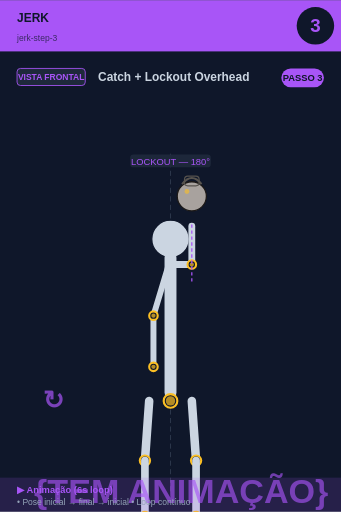
t = 0.00 s
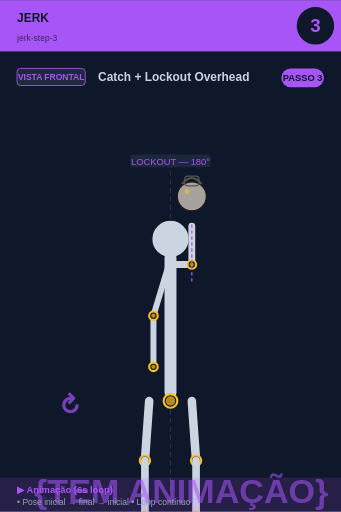
t = 0.75 s
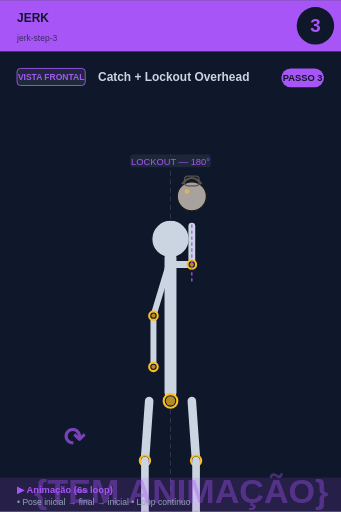
t = 2.25 s
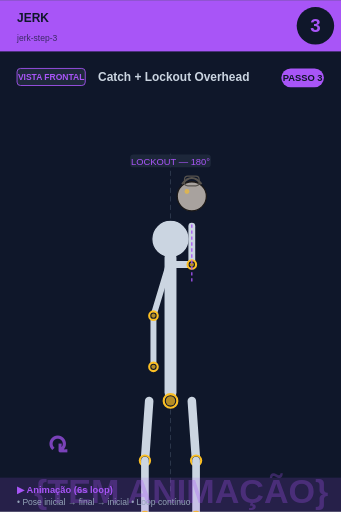
t = 3.00 s
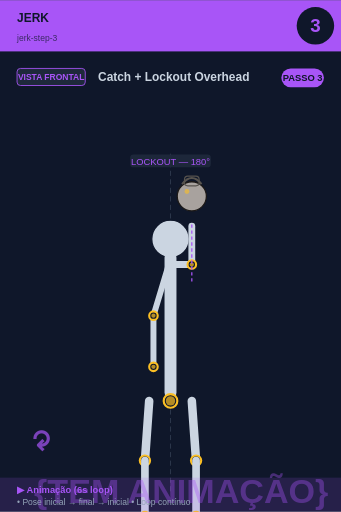
t = 3.75 s
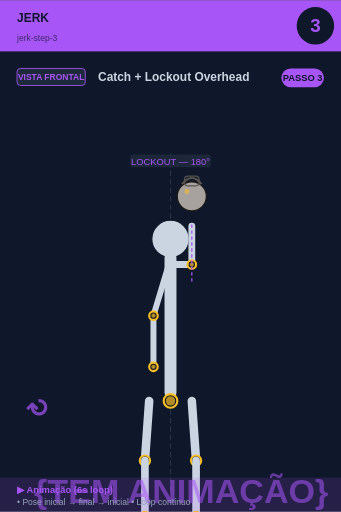
t = 5.25 s

The animated SVG that drew these frames (rendered in a browser with its animation timeline set to each time). Animation: 2 SMIL elements (animate=1,animateTransform=1); one cycle of 6.00 s, repeats indefinitely.

<svg xmlns="http://www.w3.org/2000/svg" viewBox="0 0 400 600" width="400" height="600">
<rect width="400" height="600" fill="#0f172a"/>

<!-- Header -->
<rect x="0" y="0" width="400" height="60" fill="#a855f7"/>
<text x="20" y="25" font-size="14" font-weight="bold" fill="#0f172a" font-family="sans-serif">JERK</text>
<text x="20" y="48" font-size="10" fill="#0f172a" opacity="0.7" font-family="sans-serif">jerk-step-3</text>

<!-- Step circle -->
<circle cx="370" cy="30" r="22" fill="#0f172a"/>
<text x="370" y="37" font-size="22" font-weight="bold" fill="#a855f7" text-anchor="middle" font-family="sans-serif">3</text>

<!-- Vista + título -->
<rect x="20" y="80" width="80" height="20" rx="4" fill="#1e293b" stroke="#a855f7" stroke-width="1"/>
<text x="60" y="94" font-size="10" font-weight="bold" fill="#a855f7" text-anchor="middle" font-family="sans-serif">VISTA FRONTAL</text>
<text x="115" y="95" font-size="14" font-weight="bold" fill="#cbd5e1" font-family="sans-serif">Catch + Lockout Overhead</text>

<!-- Corpo + animação -->
<g transform="translate(0, 50)">
<line x1="200" y1="130" x2="200" y2="530" stroke="#475569" stroke-width="1" stroke-dasharray="6,4" opacity="0.6"/><circle cx="200" cy="230" r="22" fill="#cbd5e1" stroke="#0f172a" stroke-width="1.5"/><line x1="200" y1="252" x2="200" y2="410" stroke="#cbd5e1" stroke-width="14" stroke-linecap="round"/><circle cx="200" cy="420" r="8" fill="#0f172a" stroke="#fbbf24" stroke-width="2.5"/><circle cx="200" cy="420" r="5.5" fill="#fbbf24" opacity="0.7"/><line x1="202" y1="260" x2="225" y2="260" stroke="#cbd5e1" stroke-width="8" stroke-linecap="round"/><line x1="225" y1="260" x2="225" y2="215" stroke="#cbd5e1" stroke-width="8" stroke-linecap="round"/><circle cx="225" cy="260" r="5" fill="#0f172a" stroke="#fbbf24" stroke-width="2.5"/><circle cx="225" cy="260" r="2.5" fill="#fbbf24" opacity="0.7"/><circle cx="225" cy="180" r="17.099999999999998" fill="#a8a29e" stroke="#1c1917" stroke-width="1.5"/><path d="M 213.6 165.75 Q 225 151.5 236.4 165.75" fill="none" stroke="#57534e" stroke-width="2.375"/><rect x="216.45" y="156.25" width="17.099999999999998" height="11.399999999999999" rx="3.8" fill="none" stroke="#57534e" stroke-width="1.4249999999999998"/><circle cx="219.3" cy="174.3" r="2.8499999999999996" fill="#fbbf24" opacity="0.6"/><line x1="198" y1="260" x2="180" y2="320" stroke="#cbd5e1" stroke-width="7" stroke-linecap="round"/><line x1="180" y1="320" x2="180" y2="380" stroke="#cbd5e1" stroke-width="7" stroke-linecap="round"/><circle cx="180" cy="320" r="5" fill="#0f172a" stroke="#fbbf24" stroke-width="2.5"/><circle cx="180" cy="320" r="2.5" fill="#fbbf24" opacity="0.7"/><circle cx="180" cy="380" r="5" fill="#0f172a" stroke="#fbbf24" stroke-width="2.5"/><circle cx="180" cy="380" r="2.5" fill="#fbbf24" opacity="0.7"/><line x1="175" y1="420" x2="170" y2="490" stroke="#cbd5e1" stroke-width="10" stroke-linecap="round"/><line x1="225" y1="420" x2="230" y2="490" stroke="#cbd5e1" stroke-width="10" stroke-linecap="round"/><circle cx="170" cy="490" r="6" fill="#0f172a" stroke="#fbbf24" stroke-width="2.5"/><circle cx="170" cy="490" r="3.5" fill="#fbbf24" opacity="0.7"/><circle cx="230" cy="490" r="6" fill="#0f172a" stroke="#fbbf24" stroke-width="2.5"/><circle cx="230" cy="490" r="3.5" fill="#fbbf24" opacity="0.7"/><line x1="170" y1="490" x2="170" y2="555" stroke="#cbd5e1" stroke-width="9" stroke-linecap="round"/><line x1="230" y1="490" x2="230" y2="555" stroke="#cbd5e1" stroke-width="9" stroke-linecap="round"/><circle cx="170" cy="555" r="5" fill="#0f172a" stroke="#fbbf24" stroke-width="2.5"/><circle cx="170" cy="555" r="2.5" fill="#fbbf24" opacity="0.7"/><circle cx="230" cy="555" r="5" fill="#0f172a" stroke="#fbbf24" stroke-width="2.5"/><circle cx="230" cy="555" r="2.5" fill="#fbbf24" opacity="0.7"/><line x1="150" y1="565" x2="250" y2="565" stroke="#cbd5e1" stroke-width="3" stroke-linecap="round"/><rect x="152.65" y="131" width="94.7" height="15" rx="4" fill="#1e293b" opacity="0.95"/><text x="200" y="143" font-size="11" fill="#a855f7" text-anchor="middle" font-family="sans-serif" font-weight="500">LOCKOUT — 180°</text><line x1="225" y1="280" x2="225" y2="210" stroke="#a855f7" stroke-width="1.5" stroke-dasharray="4,3"/>
<!-- Indicador de movimento animado no canto inferior -->
<g opacity="0.7">
<text x="40" y="540" font-size="40" fill="#a855f7" font-weight="bold" font-family="sans-serif">
{TEM ANIMAÇÃO}
<animate attributeName="opacity" values="0.9;0.4;0.9" dur="6s" repeatCount="indefinite"/>
</text>
</g>
</g>

<!-- Footer -->
<rect x="0" y="560" width="400" height="40" fill="#a855f7" opacity="0.15"/>
<text x="20" y="578" font-size="11" font-weight="bold" fill="#a855f7" font-family="sans-serif">▶ Animação (6s loop)</text>
<text x="20" y="592" font-size="10" fill="#94a3b8" font-family="sans-serif">• Pose inicial → final → inicial • Loop contínuo</text>

<!-- Tag PASSO N -->
<g transform="translate(330, 80)">
<rect x="0" y="0" width="50" height="22" rx="11" fill="#a855f7"/>
<text x="25" y="15" font-size="11" font-weight="bold" fill="#0f172a" text-anchor="middle" font-family="sans-serif">PASSO 3</text>
</g>

<!-- Seta animada (movimento ↕) -->
<g transform="translate(50, 480)">
<text font-size="30" fill="#a855f7" font-weight="bold" font-family="sans-serif" opacity="0.7">↻
<animateTransform attributeName="transform" type="rotate" from="0 15 15" to="360 15 15" dur="6s" repeatCount="indefinite"/>
</text>
</g>
</svg>
